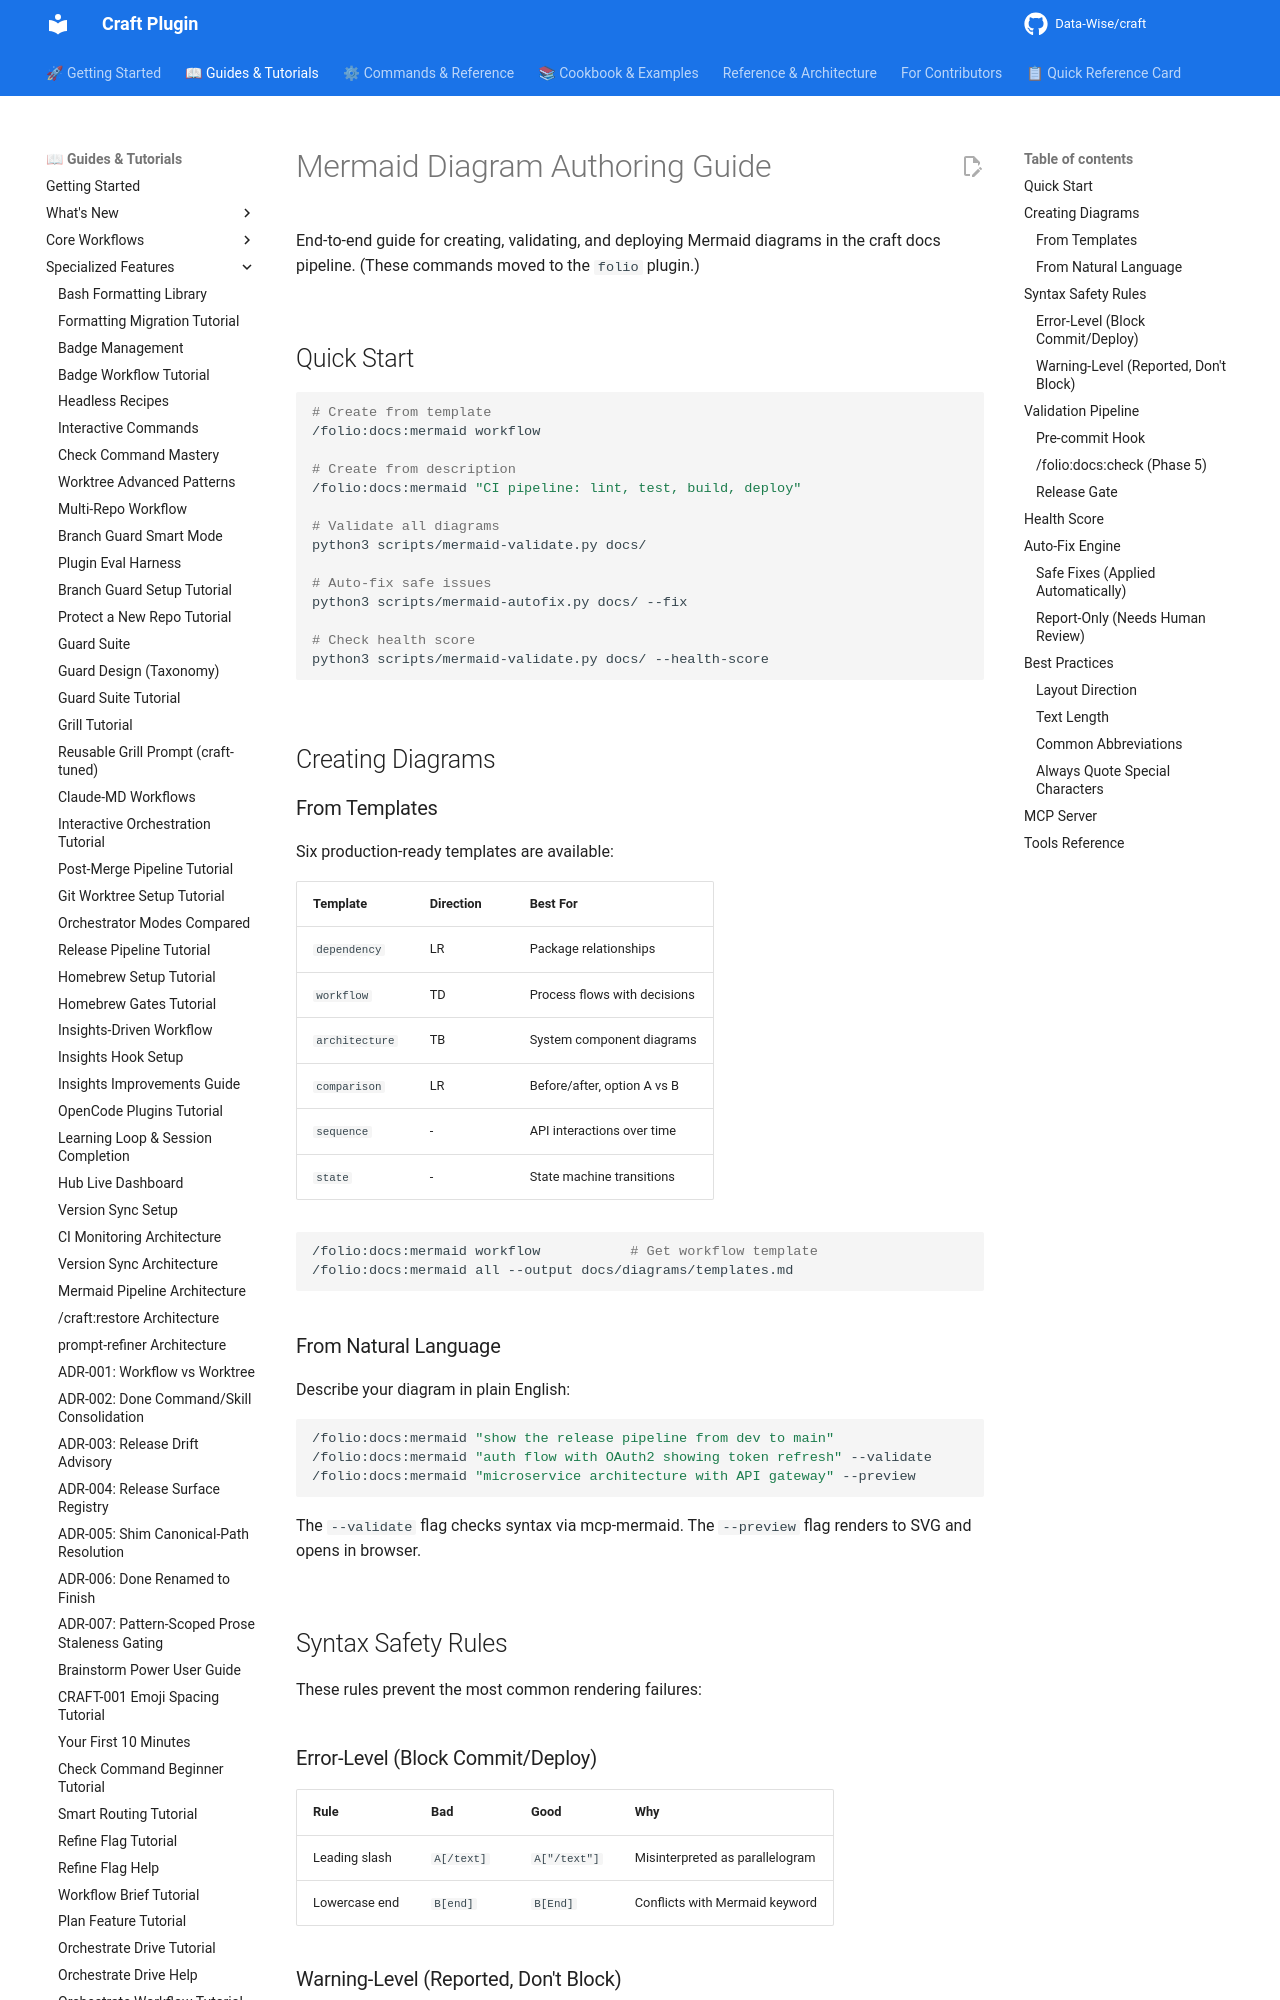

repository: Data-Wise/craft · page: guide/mermaid-authoring/index.html · generator: mkdocs

# Mermaid Diagram Authoring Guide

End-to-end guide for creating, validating, and deploying Mermaid diagrams in the craft docs pipeline. (These commands moved to the `folio` plugin.)

## Quick Start

```bash
# Create from template
/folio:docs:mermaid workflow

# Create from description
/folio:docs:mermaid "CI pipeline: lint, test, build, deploy"

# Validate all diagrams
python3 scripts/mermaid-validate.py docs/

# Auto-fix safe issues
python3 scripts/mermaid-autofix.py docs/ --fix

# Check health score
python3 scripts/mermaid-validate.py docs/ --health-score
```

## Creating Diagrams

### From Templates

Six production-ready templates are available:

| Template | Direction | Best For |
|----------|-----------|----------|
| `dependency` | LR | Package relationships |
| `workflow` | TD | Process flows with decisions |
| `architecture` | TB | System component diagrams |
| `comparison` | LR | Before/after, option A vs B |
| `sequence` | - | API interactions over time |
| `state` | - | State machine transitions |

```bash
/folio:docs:mermaid workflow           # Get workflow template
/folio:docs:mermaid all --output docs/diagrams/templates.md
```

### From Natural Language

Describe your diagram in plain English:

```bash
/folio:docs:mermaid "show the release pipeline from dev to main"
/folio:docs:mermaid "auth flow with OAuth2 showing token refresh" --validate
/folio:docs:mermaid "microservice architecture with API gateway" --preview
```

The `--validate` flag checks syntax via mcp-mermaid. The `--preview` flag renders to SVG and opens in browser.

## Syntax Safety Rules

These rules prevent the most common rendering failures:
